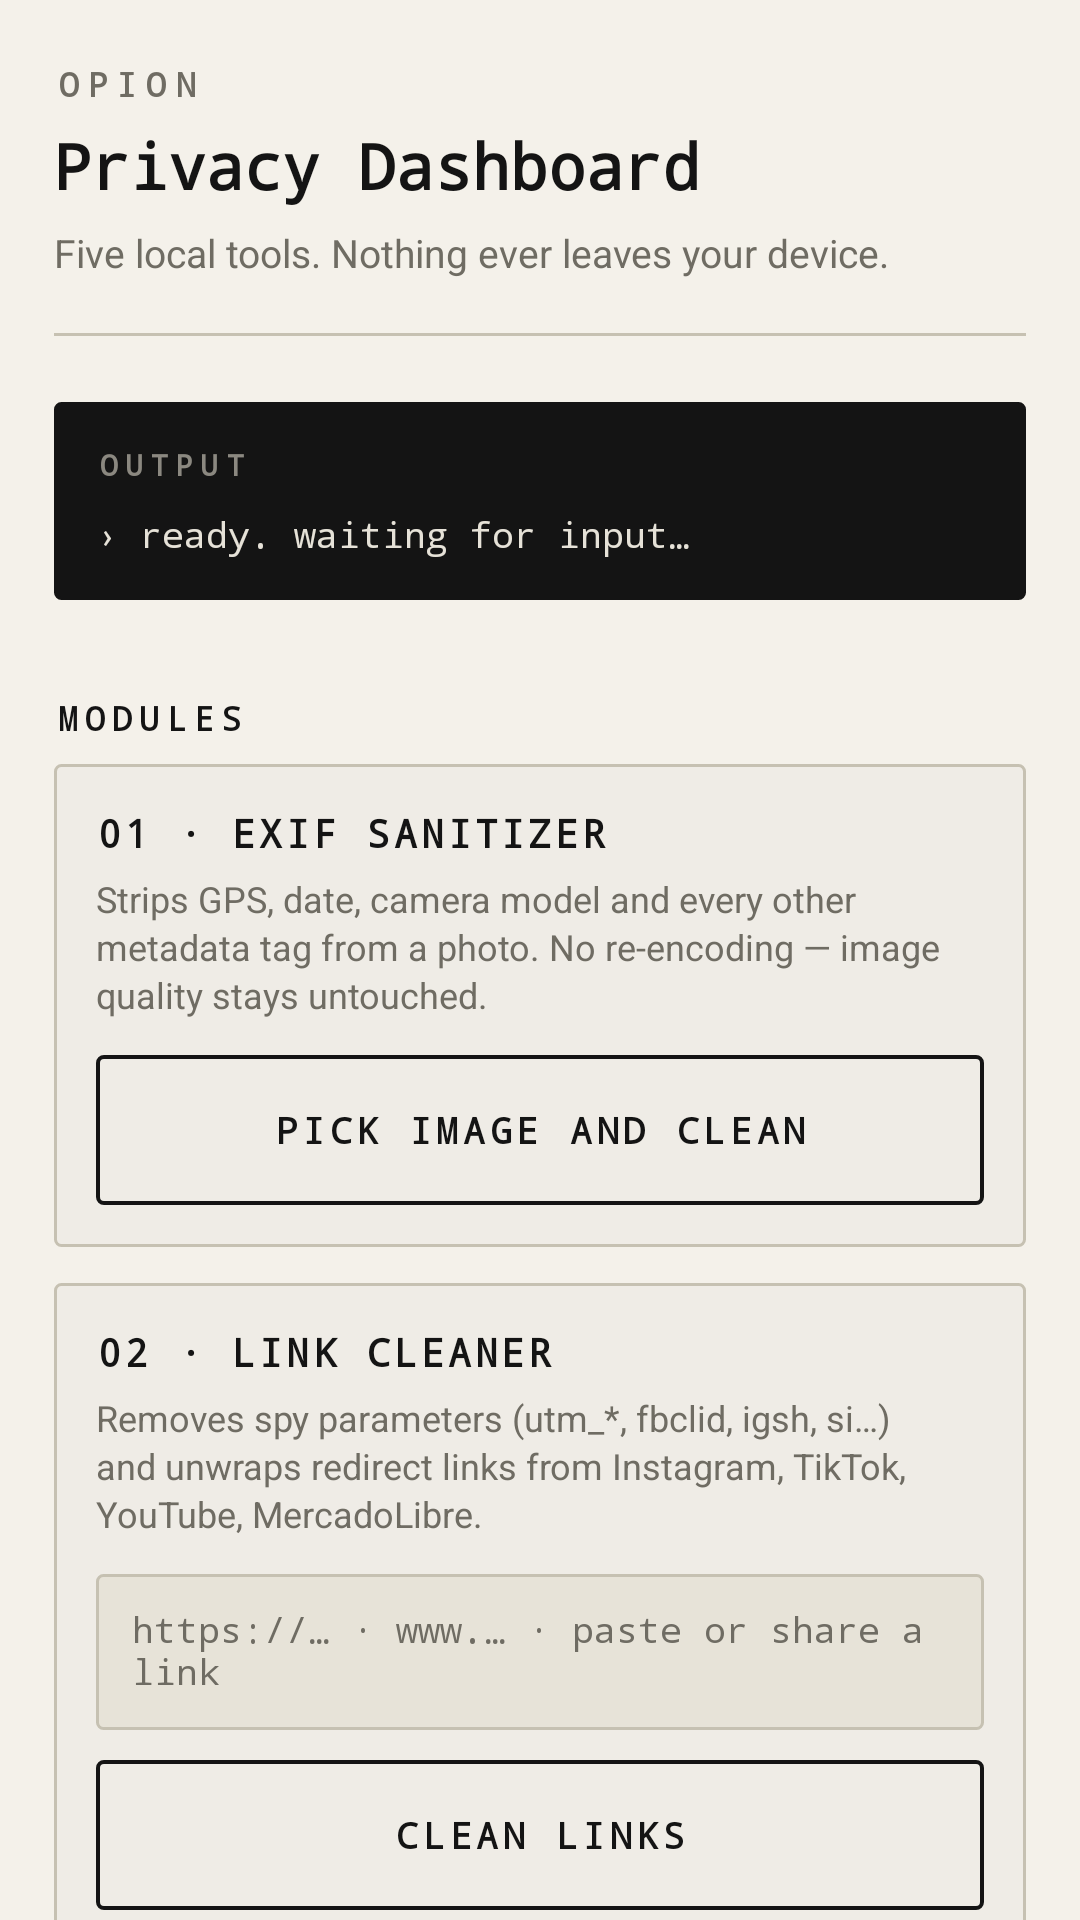

Layout XML and referenced resources for this Android screen:
<!-- AndroidManifest.xml: application theme Theme.Option -->
<!-- res/layout/activity_main.xml -->
<?xml version="1.0" encoding="utf-8"?>
<ScrollView xmlns:android="http://schemas.android.com/apk/res/android"
    android:id="@+id/scrollRoot"
    android:layout_width="match_parent"
    android:layout_height="match_parent"
    android:background="@color/paper"
    android:fillViewport="true"
    android:scrollbars="none">

    <LinearLayout
        android:layout_width="match_parent"
        android:layout_height="wrap_content"
        android:orientation="vertical"
        android:paddingStart="@dimen/gutter"
        android:paddingEnd="@dimen/gutter"
        android:paddingTop="22dp"
        android:paddingBottom="30dp">

        
        <TextView style="@style/Text.Mark" android:text="@string/app_mark" />
        <TextView style="@style/Text.H1" android:text="@string/main_title" />
        <TextView style="@style/Text.Body" android:text="@string/main_subtitle" />

        <View style="@style/Rule" />

        
        <LinearLayout style="@style/Console.Panel">
            <LinearLayout
                android:layout_width="match_parent"
                android:layout_height="wrap_content"
                android:gravity="center_vertical"
                android:orientation="horizontal">

                <TextView
                    style="@style/Text.ConsoleLabel"
                    android:layout_width="0dp"
                    android:layout_weight="1"
                    android:text="@string/console_label" />

                <ProgressBar
                    android:id="@+id/pbBusy"
                    style="?android:attr/progressBarStyleSmall"
                    android:layout_width="wrap_content"
                    android:layout_height="wrap_content"
                    android:indeterminateTint="@color/console_text"
                    android:visibility="gone" />
            </LinearLayout>

            <TextView
                android:id="@+id/tvConsole"
                style="@style/Text.Console"
                android:text="@string/console_idle" />
        </LinearLayout>

        
        <LinearLayout
            android:id="@+id/rowOutputActions"
            android:layout_width="match_parent"
            android:layout_height="wrap_content"
            android:orientation="vertical"
            android:visibility="gone">

            <Button
                android:id="@+id/btnShareOut"
                style="@style/Button.Solid"
                android:text="@string/btn_share_file" />

            <Button
                android:id="@+id/btnCopyOut"
                style="@style/Button.Small"
                android:text="@string/btn_copy" />

            <Button
                android:id="@+id/btnSaveOut"
                style="@style/Button.Small"
                android:text="@string/btn_save" />
        </LinearLayout>

        <TextView style="@style/Text.SectionTitle" android:text="@string/section_modules" />

        
        <LinearLayout style="@style/Module.Card">
            <TextView style="@style/Text.ModuleTitle" android:text="@string/mod1_title" />
            <TextView style="@style/Text.ModuleBody" android:text="@string/mod1_body" />
            <Button
                android:id="@+id/btnExif"
                style="@style/Button.Outline"
                android:text="@string/mod1_btn" />
        </LinearLayout>

        
        <LinearLayout style="@style/Module.Card">
            <TextView style="@style/Text.ModuleTitle" android:text="@string/mod2_title" />
            <TextView style="@style/Text.ModuleBody" android:text="@string/mod2_body" />

            <EditText
                android:id="@+id/etLink"
                style="@style/Input.Mono"
                android:hint="@string/mod2_hint" />

            <Button
                android:id="@+id/btnCleanLink"
                style="@style/Button.Outline"
                android:text="@string/mod2_btn" />
        </LinearLayout>

        
        <LinearLayout style="@style/Module.Card">
            <TextView style="@style/Text.ModuleTitle" android:text="@string/mod3_title" />
            <TextView style="@style/Text.ModuleBody" android:text="@string/mod3_body" />

            <TextView
                android:id="@+id/tvClipState"
                style="@style/Text.AuditDetail"
                android:layout_marginBottom="12dp"
                android:text="@string/mod3_state_none" />

            <Button
                android:id="@+id/btnWipe"
                style="@style/Button.Accent"
                android:text="@string/mod3_btn" />

            <TextView
                style="@style/Text.AuditDetail"
                android:layout_marginTop="10dp"
                android:text="@string/mod3_privacy" />
        </LinearLayout>

        
        <LinearLayout style="@style/Module.Card">
            <TextView style="@style/Text.ModuleTitle" android:text="@string/mod4_title" />
            <TextView style="@style/Text.ModuleBody" android:text="@string/mod4_body" />
            <Button
                android:id="@+id/btnShortcuts"
                style="@style/Button.Outline"
                android:text="@string/mod4_btn" />
        </LinearLayout>

        
        <LinearLayout style="@style/Module.Card">
            <TextView style="@style/Text.ModuleTitle" android:text="@string/mod5_title" />
            <TextView style="@style/Text.ModuleBody" android:text="@string/mod5_body" />
            <Button
                android:id="@+id/btnAudit"
                style="@style/Button.Outline"
                android:text="@string/mod5_btn" />
        </LinearLayout>

        
        <LinearLayout
            android:id="@+id/auditContainer"
            android:layout_width="match_parent"
            android:layout_height="wrap_content"
            android:orientation="vertical" />

        <TextView style="@style/Text.Footer" android:text="@string/footer_note" />
    </LinearLayout>
</ScrollView>
<!-- resources referenced by this layout -->
<resources>
  <color name="console_text">#E6E2D8</color>
  <color name="paper">#F4F1EA</color>
  <dimen name="gutter">18dp</dimen>
  <string name="app_mark">OPION</string>
  <string name="btn_copy">COPY RESULT</string>
  <string name="btn_save">SAVE TO GALLERY</string>
  <string name="btn_share_file">SHARE CLEAN COPY</string>
  <string name="console_idle">› ready. waiting for input…</string>
  <string name="console_label">OUTPUT</string>
  <string name="footer_note">zero permissions · no network · zero telemetry\n\nDeveloped by Yuri Alexander Pagel Krüger</string>
  <string name="main_subtitle">Five local tools. Nothing ever leaves your device.</string>
  <string name="main_title">Privacy Dashboard</string>
  <string name="mod1_body">Strips GPS, date, camera model and every other metadata tag from a photo. No re-encoding — image quality stays untouched.</string>
  <string name="mod1_btn">PICK IMAGE AND CLEAN</string>
  <string name="mod1_title">01 · EXIF SANITIZER</string>
  <string name="mod2_body">Removes spy parameters (utm_*, fbclid, igsh, si…) and unwraps redirect links from Instagram, TikTok, YouTube, MercadoLibre.</string>
  <string name="mod2_btn">CLEAN LINKS</string>
  <string name="mod2_hint">https://…  ·  www.…  ·  paste or share a link</string>
  <string name="mod2_title">02 · LINK CLEANER</string>
  <string name="mod3_body">Overwrites and clears the system clipboard. No password or token is left lingering in memory.</string>
  <string name="mod3_btn">WIPE CLIPBOARD</string>
  <string name="mod3_privacy">By design, the app never shows the content — only its size.</string>
  <string name="mod3_state_none">status: empty or no access</string>
  <string name="mod3_title">03 · CLIPBOARD WIPER</string>
  <string name="mod4_body">Direct shortcuts into the system panels that matter: permissions, Private DNS, battery and more. Nothing beyond what you already have.</string>
  <string name="mod4_btn">OPEN SHORTCUTS</string>
  <string name="mod4_title">04 · CRITICAL SETTINGS SHORTCUTS</string>
  <string name="mod5_body">Checks screen lock, USB debugging, root, encryption, Private DNS, accessibility and notification listeners.</string>
  <string name="mod5_btn">RUN DIAGNOSTIC</string>
  <string name="mod5_title">05 · SECURITY AUDIT</string>
  <string name="section_modules">MODULES</string>
  <style name="Button.Accent" parent="Button.Base">
          <item name="android:background">@drawable/bg_btn_accent</item>
          <item name="android:textColor">@color/paper</item>
          <item name="android:textSize">13sp</item>
          <item name="android:layout_height">56dp</item>
      </style>
  <style name="Button.Outline" parent="Button.Base">
          <item name="android:background">@drawable/bg_btn_outline</item>
          <item name="android:textColor">@color/ink</item>
      </style>
  <style name="Button.Solid" parent="Button.Base">
          <item name="android:background">@drawable/bg_btn_solid</item>
          <item name="android:textColor">@color/paper</item>
      </style>
  <color name="ink">#141414</color>
  <color name="graphite">#6F6C63</color>
  <!-- drawable bg_card (drawable) -->
  <?xml version="1.0" encoding="utf-8"?>
  <shape xmlns:android="http://schemas.android.com/apk/res/android" android:shape="rectangle">
      <solid android:color="@color/paper_dim" />
      <stroke android:width="1dp" android:color="@color/line" />
      <corners android:radius="2dp" />
  </shape>
  <color name="line">#C6C1B2</color>
  <color name="console_dim">#8B8880</color>
  <color name="accent">#B4531F</color>
  <color name="ripple_on_light">#22141414</color>
  <color name="ripple_on_dark">#33F4F1EA</color>
  <color name="console_bg">#141414</color>
  <color name="paper_sunken">#E7E3D8</color>
  <color name="paper_dim">#EFECE6</color>
</resources>
